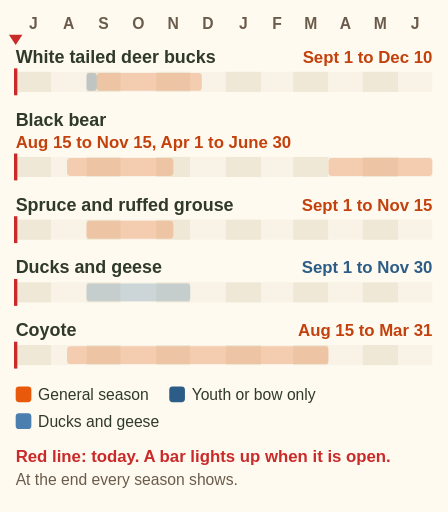
t = 0.00 s
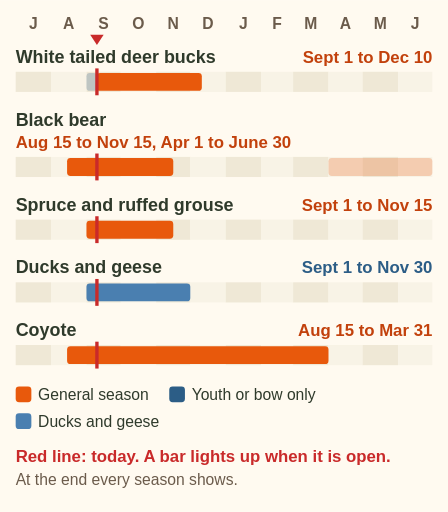
t = 1.95 s
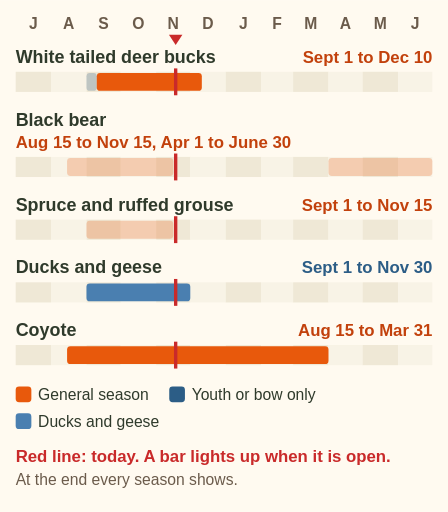
t = 3.84 s
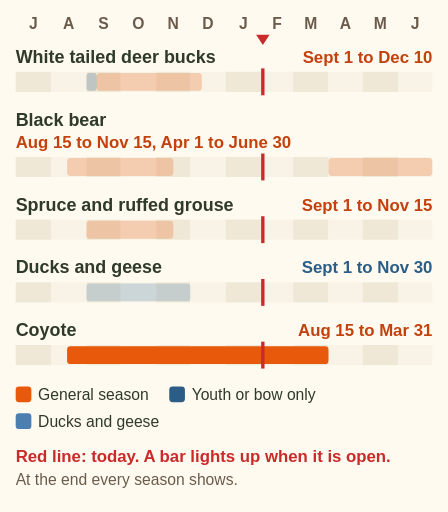
t = 5.93 s
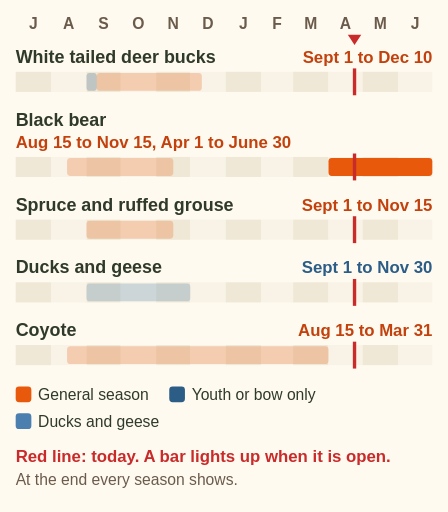
t = 8.13 s
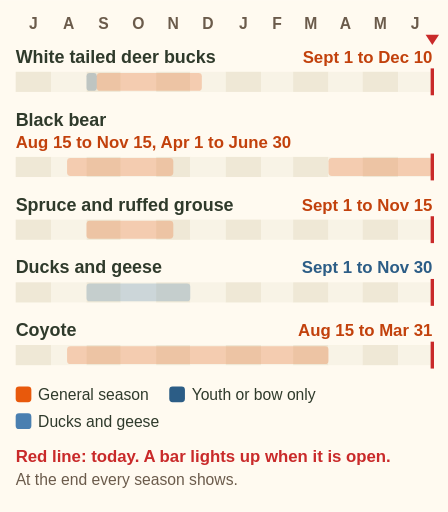
t = 10.00 s

The animated SVG that drew these frames (rendered in a browser with its animation timeline set to each time). Animation: 16 SMIL elements (animateTransform=1,set=15); frames cover the first 10.00 s.

<svg xmlns="http://www.w3.org/2000/svg" viewBox="0 0 400 457" font-family="sans-serif" role="img" aria-label="Animation: a red line for today walks through the Region 7A licence year from July to June. White tailed deer bucks: 1 to 9 September youth or bow only, then 10 September to 10 December. Black bear: 15 August to 15 November and 1 April to 30 June. Spruce and ruffed grouse: 1 September to 15 November. Ducks and geese: 1 September to 30 November. Coyote: 15 August to 31 March. At the end every season shows.">
<rect width="400" height="457" fill="#fffaf0"/>
<text x="29.8" y="26" font-size="14" font-weight="bold" fill="#6b5b4b" text-anchor="middle">J</text>
<text x="61.4" y="26" font-size="14" font-weight="bold" fill="#6b5b4b" text-anchor="middle">A</text>
<text x="92.5" y="26" font-size="14" font-weight="bold" fill="#6b5b4b" text-anchor="middle">S</text>
<text x="123.6" y="26" font-size="14" font-weight="bold" fill="#6b5b4b" text-anchor="middle">O</text>
<text x="154.6" y="26" font-size="14" font-weight="bold" fill="#6b5b4b" text-anchor="middle">N</text>
<text x="185.7" y="26" font-size="14" font-weight="bold" fill="#6b5b4b" text-anchor="middle">D</text>
<text x="217.3" y="26" font-size="14" font-weight="bold" fill="#6b5b4b" text-anchor="middle">J</text>
<text x="247.4" y="26" font-size="14" font-weight="bold" fill="#6b5b4b" text-anchor="middle">F</text>
<text x="277.5" y="26" font-size="14" font-weight="bold" fill="#6b5b4b" text-anchor="middle">M</text>
<text x="308.5" y="26" font-size="14" font-weight="bold" fill="#6b5b4b" text-anchor="middle">A</text>
<text x="339.6" y="26" font-size="14" font-weight="bold" fill="#6b5b4b" text-anchor="middle">M</text>
<text x="370.7" y="26" font-size="14" font-weight="bold" fill="#6b5b4b" text-anchor="middle">J</text>
<text x="14" y="56" font-size="16" font-weight="bold" fill="#2f3a2b">White tailed deer bucks</text>
<text x="386" y="56" font-size="15" font-weight="bold" fill="#c2410c" text-anchor="end">Sept 1 to Dec 10</text>
<rect x="14.0" y="64" width="31.6" height="18" fill="#efe8d6"/>
<rect x="45.6" y="64" width="31.6" height="18" fill="#f8f3e6"/>
<rect x="77.2" y="64" width="30.6" height="18" fill="#efe8d6"/>
<rect x="107.8" y="64" width="31.6" height="18" fill="#f8f3e6"/>
<rect x="139.4" y="64" width="30.6" height="18" fill="#efe8d6"/>
<rect x="169.9" y="64" width="31.6" height="18" fill="#f8f3e6"/>
<rect x="201.5" y="64" width="31.6" height="18" fill="#efe8d6"/>
<rect x="233.1" y="64" width="28.5" height="18" fill="#f8f3e6"/>
<rect x="261.7" y="64" width="31.6" height="18" fill="#efe8d6"/>
<rect x="293.3" y="64" width="30.6" height="18" fill="#f8f3e6"/>
<rect x="323.8" y="64" width="31.6" height="18" fill="#efe8d6"/>
<rect x="355.4" y="64" width="30.6" height="18" fill="#f8f3e6"/>
<rect x="77.2" y="65" width="9.2" height="16" rx="3" fill="#2c5d86" opacity=".25"><set attributeName="opacity" to="1" begin="1.70s" dur="0.25s"/><set attributeName="opacity" to="1" begin="10.20s" fill="freeze"/></rect>
<rect x="86.4" y="65" width="93.8" height="16" rx="3" fill="#e8590c" opacity=".25"><set attributeName="opacity" to="1" begin="1.95s" dur="2.52s"/><set attributeName="opacity" to="1" begin="10.20s" fill="freeze"/></rect>
<text x="14" y="112" font-size="16" font-weight="bold" fill="#2f3a2b">Black bear</text>
<text x="14" y="132" font-size="15" font-weight="bold" fill="#c2410c">Aug 15 to Nov 15, Apr 1 to June 30</text>
<rect x="14.0" y="140" width="31.6" height="18" fill="#efe8d6"/>
<rect x="45.6" y="140" width="31.6" height="18" fill="#f8f3e6"/>
<rect x="77.2" y="140" width="30.6" height="18" fill="#efe8d6"/>
<rect x="107.8" y="140" width="31.6" height="18" fill="#f8f3e6"/>
<rect x="139.4" y="140" width="30.6" height="18" fill="#efe8d6"/>
<rect x="169.9" y="140" width="31.6" height="18" fill="#f8f3e6"/>
<rect x="201.5" y="140" width="31.6" height="18" fill="#efe8d6"/>
<rect x="233.1" y="140" width="28.5" height="18" fill="#f8f3e6"/>
<rect x="261.7" y="140" width="31.6" height="18" fill="#efe8d6"/>
<rect x="293.3" y="140" width="30.6" height="18" fill="#f8f3e6"/>
<rect x="323.8" y="140" width="31.6" height="18" fill="#efe8d6"/>
<rect x="355.4" y="140" width="30.6" height="18" fill="#f8f3e6"/>
<rect x="59.9" y="141" width="94.8" height="16" rx="3" fill="#e8590c" opacity=".25"><set attributeName="opacity" to="1" begin="1.23s" dur="2.55s"/><set attributeName="opacity" to="1" begin="10.20s" fill="freeze"/></rect>
<rect x="293.3" y="141" width="92.7" height="16" rx="3" fill="#e8590c" opacity=".25"><set attributeName="opacity" to="1" begin="7.51s" dur="2.49s"/><set attributeName="opacity" to="1" begin="10.20s" fill="freeze"/></rect>
<text x="14" y="188" font-size="16" font-weight="bold" fill="#2f3a2b">Spruce and ruffed grouse</text>
<text x="386" y="188" font-size="15" font-weight="bold" fill="#c2410c" text-anchor="end">Sept 1 to Nov 15</text>
<rect x="14.0" y="196" width="31.6" height="18" fill="#efe8d6"/>
<rect x="45.6" y="196" width="31.6" height="18" fill="#f8f3e6"/>
<rect x="77.2" y="196" width="30.6" height="18" fill="#efe8d6"/>
<rect x="107.8" y="196" width="31.6" height="18" fill="#f8f3e6"/>
<rect x="139.4" y="196" width="30.6" height="18" fill="#efe8d6"/>
<rect x="169.9" y="196" width="31.6" height="18" fill="#f8f3e6"/>
<rect x="201.5" y="196" width="31.6" height="18" fill="#efe8d6"/>
<rect x="233.1" y="196" width="28.5" height="18" fill="#f8f3e6"/>
<rect x="261.7" y="196" width="31.6" height="18" fill="#efe8d6"/>
<rect x="293.3" y="196" width="30.6" height="18" fill="#f8f3e6"/>
<rect x="323.8" y="196" width="31.6" height="18" fill="#efe8d6"/>
<rect x="355.4" y="196" width="30.6" height="18" fill="#f8f3e6"/>
<rect x="77.2" y="197" width="77.5" height="16" rx="3" fill="#e8590c" opacity=".25"><set attributeName="opacity" to="1" begin="1.70s" dur="2.08s"/><set attributeName="opacity" to="1" begin="10.20s" fill="freeze"/></rect>
<text x="14" y="244" font-size="16" font-weight="bold" fill="#2f3a2b">Ducks and geese</text>
<text x="386" y="244" font-size="15" font-weight="bold" fill="#2c5d86" text-anchor="end">Sept 1 to Nov 30</text>
<rect x="14.0" y="252" width="31.6" height="18" fill="#efe8d6"/>
<rect x="45.6" y="252" width="31.6" height="18" fill="#f8f3e6"/>
<rect x="77.2" y="252" width="30.6" height="18" fill="#efe8d6"/>
<rect x="107.8" y="252" width="31.6" height="18" fill="#f8f3e6"/>
<rect x="139.4" y="252" width="30.6" height="18" fill="#efe8d6"/>
<rect x="169.9" y="252" width="31.6" height="18" fill="#f8f3e6"/>
<rect x="201.5" y="252" width="31.6" height="18" fill="#efe8d6"/>
<rect x="233.1" y="252" width="28.5" height="18" fill="#f8f3e6"/>
<rect x="261.7" y="252" width="31.6" height="18" fill="#efe8d6"/>
<rect x="293.3" y="252" width="30.6" height="18" fill="#f8f3e6"/>
<rect x="323.8" y="252" width="31.6" height="18" fill="#efe8d6"/>
<rect x="355.4" y="252" width="30.6" height="18" fill="#f8f3e6"/>
<rect x="77.2" y="253" width="92.7" height="16" rx="3" fill="#4a7fb0" opacity=".25"><set attributeName="opacity" to="1" begin="1.70s" dur="2.49s"/><set attributeName="opacity" to="1" begin="10.20s" fill="freeze"/></rect>
<text x="14" y="300" font-size="16" font-weight="bold" fill="#2f3a2b">Coyote</text>
<text x="386" y="300" font-size="15" font-weight="bold" fill="#c2410c" text-anchor="end">Aug 15 to Mar 31</text>
<rect x="14.0" y="308" width="31.6" height="18" fill="#efe8d6"/>
<rect x="45.6" y="308" width="31.6" height="18" fill="#f8f3e6"/>
<rect x="77.2" y="308" width="30.6" height="18" fill="#efe8d6"/>
<rect x="107.8" y="308" width="31.6" height="18" fill="#f8f3e6"/>
<rect x="139.4" y="308" width="30.6" height="18" fill="#efe8d6"/>
<rect x="169.9" y="308" width="31.6" height="18" fill="#f8f3e6"/>
<rect x="201.5" y="308" width="31.6" height="18" fill="#efe8d6"/>
<rect x="233.1" y="308" width="28.5" height="18" fill="#f8f3e6"/>
<rect x="261.7" y="308" width="31.6" height="18" fill="#efe8d6"/>
<rect x="293.3" y="308" width="30.6" height="18" fill="#f8f3e6"/>
<rect x="323.8" y="308" width="31.6" height="18" fill="#efe8d6"/>
<rect x="355.4" y="308" width="30.6" height="18" fill="#f8f3e6"/>
<rect x="59.9" y="309" width="233.4" height="16" rx="3" fill="#e8590c" opacity=".25"><set attributeName="opacity" to="1" begin="1.23s" dur="6.27s"/><set attributeName="opacity" to="1" begin="10.20s" fill="freeze"/></rect>
<g><path d="M14 40 l-6 -9 h12z" fill="#c92a2a"/><rect x="12.5" y="61" width="3" height="24" fill="#c92a2a"/><rect x="12.5" y="137" width="3" height="24" fill="#c92a2a"/><rect x="12.5" y="193" width="3" height="24" fill="#c92a2a"/><rect x="12.5" y="249" width="3" height="24" fill="#c92a2a"/><rect x="12.5" y="305" width="3" height="24" fill="#c92a2a"/><animateTransform attributeName="transform" type="translate" from="0 0" to="372 0" begin="0s" dur="10s" fill="freeze"/><set attributeName="opacity" to="0" begin="10.20s" fill="freeze"/></g>
<rect x="14" y="345" width="14" height="14" rx="3" fill="#e8590c"/>
<text x="34" y="357" font-size="14" fill="#2f3a2b">General season</text>
<rect x="151.12" y="345" width="14" height="14" rx="3" fill="#2c5d86"/>
<text x="171.12" y="357" font-size="14" fill="#2f3a2b">Youth or bow only</text>
<rect x="14" y="369" width="14" height="14" rx="3" fill="#4a7fb0"/>
<text x="34" y="381" font-size="14" fill="#2f3a2b">Ducks and geese</text>
<text x="14" y="412" font-size="15" font-weight="bold" fill="#c92a2a">Red line: today. A bar lights up when it is open.</text>
<text x="14" y="433" font-size="14" fill="#6b5b4b">At the end every season shows.</text>
</svg>
